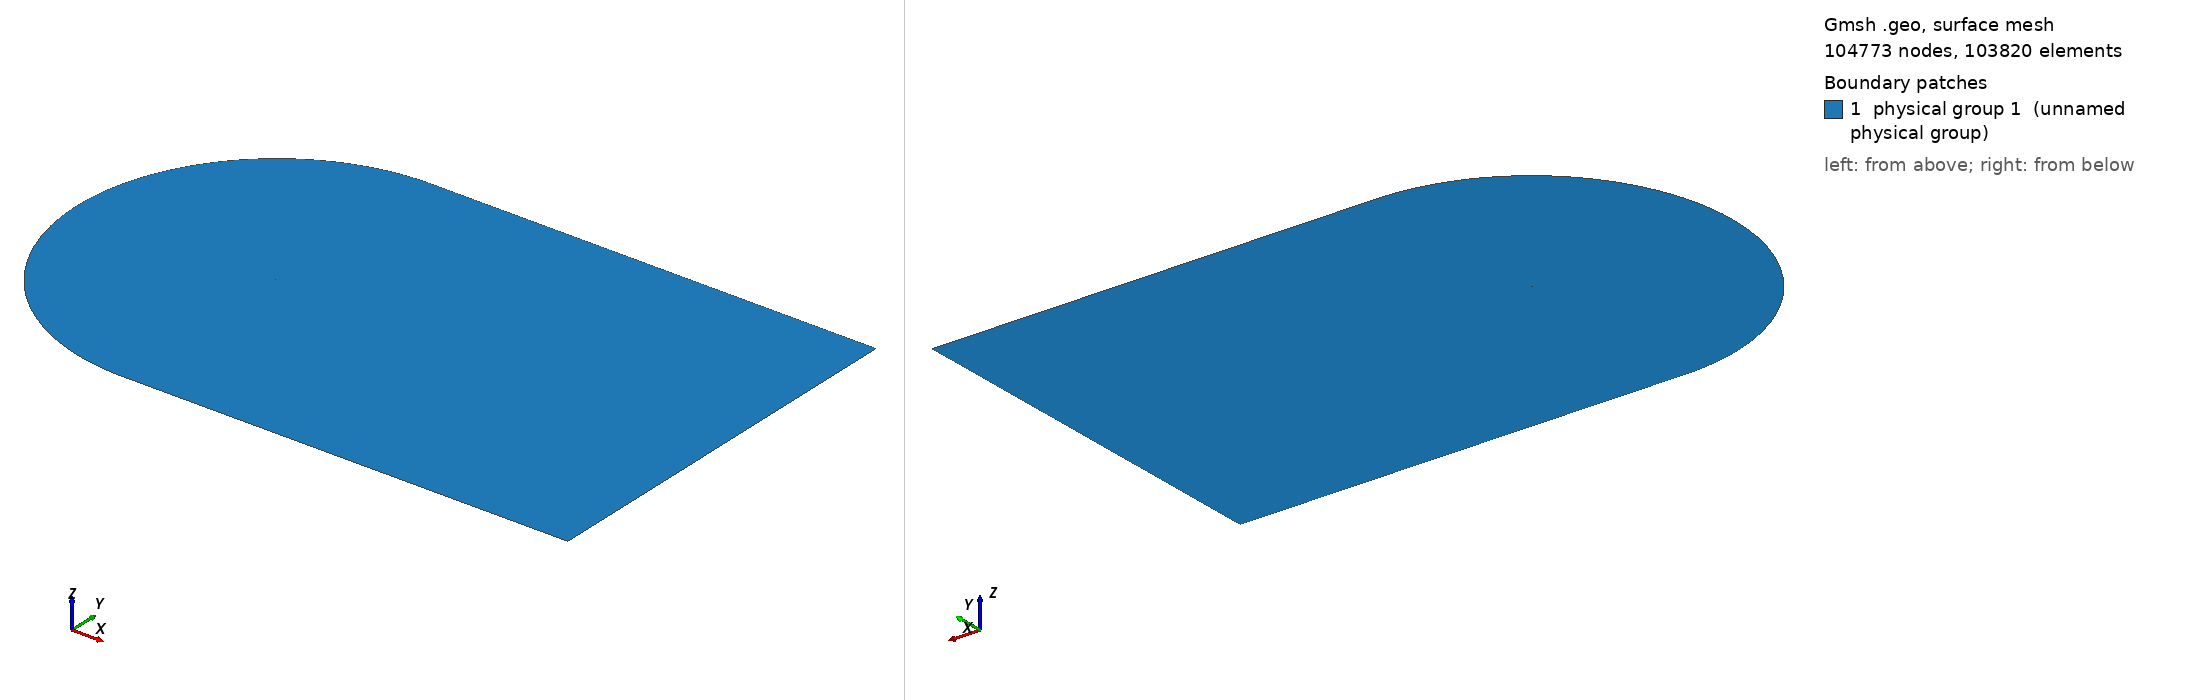

Gmsh geometry script, surface-meshed: 104773 nodes, 103820 surface elements. Boundary patches (legend numbers): 1 physical group 1 (unnamed physical group). Left view from above one corner, right view from below the opposite corner. Legend entries are the model's physical surfaces. The drawing asked Gmsh for element sizes between 1% and 20% of the model's largest extent; the script's own settings can give other sizes.

=== cgrid_uniform.geo (drawn) ===
// ===========================================
// ==================================MESH FILE
// ===========================================

h = 0.02;
C = 1.00898;
H = 129.50893464*C;

// =====================================POINTS
Point(1) = {C, 0, 0.0, 20*h};
Point(2) = {1, 0.00126, 0.0, 19.6605*h};
Point(3) = {0.996275, 0.001864, 0.0, 19.5192*h};
Point(4) = {0.990096, 0.00286, 0.0, 19.2849*h};
Point(5) = {0.983171, 0.003969, 0.0, 19.0223*h};
Point(6) = {0.975506, 0.005186, 0.0, 18.7318*h};
Point(7) = {0.967161, 0.006501, 0.0, 18.4155*h};
Point(8) = {0.958242, 0.007894, 0.0, 18.0775*h};
Point(9) = {0.948875, 0.009343, 0.0, 17.7226*h};
Point(10) = {0.939182, 0.010828, 0.0, 17.3555*h};
Point(11) = {0.929263, 0.012333, 0.0, 16.9799*h};
Point(12) = {0.919193, 0.013845, 0.0, 16.5986*h};
Point(13) = {0.909025, 0.015357, 0.0, 16.2137*h};
Point(14) = {0.898794, 0.016862, 0.0, 15.8266*h};
Point(15) = {0.888521, 0.018359, 0.0, 15.4379*h};
Point(16) = {0.878222, 0.019844, 0.0, 15.0483*h};
Point(17) = {0.867904, 0.021317, 0.0, 14.6581*h};
Point(18) = {0.857574, 0.022777, 0.0, 14.2675*h};
Point(19) = {0.847235, 0.024224, 0.0, 13.8766*h};
Point(20) = {0.836889, 0.025656, 0.0, 13.4856*h};
Point(21) = {0.826538, 0.027075, 0.0, 13.0944*h};
Point(22) = {0.816183, 0.028481, 0.0, 12.7032*h};
Point(23) = {0.805825, 0.029872, 0.0, 12.3119*h};
Point(24) = {0.795464, 0.031249, 0.0, 11.9205*h};
Point(25) = {0.785101, 0.032612, 0.0, 11.5292*h};
Point(26) = {0.774736, 0.033962, 0.0, 11.1379*h};
Point(27) = {0.764369, 0.035297, 0.0, 10.7465*h};
Point(28) = {0.754001, 0.036618, 0.0, 10.3552*h};
Point(29) = {0.743632, 0.037925, 0.0, 9.96392*h};
Point(30) = {0.733263, 0.039217, 0.0, 9.5727*h};
Point(31) = {0.722893, 0.040495, 0.0, 9.18151*h};
Point(32) = {0.712523, 0.041758, 0.0, 8.79039*h};
Point(33) = {0.702153, 0.043007, 0.0, 8.39933*h};
Point(34) = {0.691784, 0.04424, 0.0, 8.00838*h};
Point(35) = {0.681416, 0.045458, 0.0, 7.61753*h};
Point(36) = {0.671049, 0.046661, 0.0, 7.22678*h};
Point(37) = {0.660683, 0.047848, 0.0, 6.83614*h};
Point(38) = {0.650319, 0.049018, 0.0, 6.44565*h};
Point(39) = {0.639958, 0.050173, 0.0, 6.05533*h};
Point(40) = {0.629598, 0.051311, 0.0, 5.66512*h};
Point(41) = {0.619242, 0.052431, 0.0, 5.27513*h};
Point(42) = {0.608888, 0.053534, 0.0, 4.88528*h};
Point(43) = {0.598538, 0.054619, 0.0, 4.49565*h};
Point(44) = {0.588191, 0.055686, 0.0, 4.10621*h};
Point(45) = {0.577849, 0.056735, 0.0, 3.71702*h};
Point(46) = {0.567511, 0.057764, 0.0, 3.32805*h};
Point(47) = {0.557177, 0.058773, 0.0, 2.9393*h};
Point(48) = {0.546849, 0.059762, 0.0, 2.55085*h};
Point(49) = {0.536527, 0.06073, 0.0, 2.1627*h};
Point(50) = {0.52621, 0.061676, 0.0, 1.77481*h};
Point(51) = {0.5159, 0.0626, 0.0, 1.38726*h};
Point(52) = {0.505596, 0.063502, 0.0, 1*h};
Point(53) = {0.4953, 0.06438, 0.0, 5.05008*h};
Point(54) = {0.485011, 0.065234, 0.0, 9.09664*h};
Point(55) = {0.474731, 0.066063, 0.0, 13.1389*h};
Point(56) = {0.464459, 0.066867, 0.0, 17.1772*h};
Point(57) = {0.454197, 0.067643, 0.0, 21.2108*h};
Point(58) = {0.443944, 0.068393, 0.0, 25.2401*h};
Point(59) = {0.433701, 0.069114, 0.0, 29.2647*h};
Point(60) = {0.42347, 0.069806, 0.0, 33.2839*h};
Point(61) = {0.41325, 0.070468, 0.0, 37.2979*h};
Point(62) = {0.403042, 0.071099, 0.0, 41.3065*h};
Point(63) = {0.392848, 0.071697, 0.0, 45.3088*h};
Point(64) = {0.382667, 0.072262, 0.0, 49.3053*h};
Point(65) = {0.372501, 0.072793, 0.0, 53.2952*h};
Point(66) = {0.36235, 0.073287, 0.0, 57.2785*h};
Point(67) = {0.352216, 0.073745, 0.0, 61.2545*h};
Point(68) = {0.3421, 0.074165, 0.0, 65.2228*h};
Point(69) = {0.332002, 0.074546, 0.0, 69.1835*h};
Point(70) = {0.321925, 0.074885, 0.0, 73.1353*h};
Point(71) = {0.311869, 0.075182, 0.0, 77.0784*h};
Point(72) = {0.301837, 0.075435, 0.0, 81.0116*h};
Point(73) = {0.291829, 0.075642, 0.0, 84.935*h};
Point(74) = {0.28185, 0.075802, 0.0, 88.8467*h};
Point(75) = {0.2719, 0.075913, 0.0, 92.7468*h};
Point(76) = {0.261984, 0.075973, 0.0, 96.6333*h};
Point(77) = {0.252107, 0.075981, 0.0, 100.505*h};
Point(78) = {0.242274, 0.075934, 0.0, 104.359*h};
Point(79) = {0.232493, 0.07583, 0.0, 108.192*h};
Point(80) = {0.222775, 0.075669, 0.0, 112.002*h};
Point(81) = {0.213136, 0.075448, 0.0, 115.781*h};
Point(82) = {0.203599, 0.075166, 0.0, 119.52*h};
Point(83) = {0.194193, 0.074821, 0.0, 123.209*h};
Point(84) = {0.184949, 0.074405, 0.0, 126.836*h};
Point(85) = {0.175884, 0.073906, 0.0, 130.394*h};
Point(86) = {0.167005, 0.073314, 0.0, 133.882*h};
Point(87) = {0.158316, 0.072621, 0.0, 137.299*h};
Point(88) = {0.149819, 0.07182, 0.0, 140.644*h};
Point(89) = {0.141513, 0.070904, 0.0, 143.919*h};
Point(90) = {0.133401, 0.069871, 0.0, 147.124*h};
Point(91) = {0.125484, 0.068715, 0.0, 150.26*h};
Point(92) = {0.117765, 0.067435, 0.0, 153.327*h};
Point(93) = {0.110249, 0.066031, 0.0, 156.323*h};
Point(94) = {0.102944, 0.064503, 0.0, 159.249*h};
Point(95) = {0.095859, 0.062855, 0.0, 162.1*h};
Point(96) = {0.089006, 0.061093, 0.0, 164.873*h};
Point(97) = {0.082398, 0.059223, 0.0, 167.565*h};
Point(98) = {0.07605, 0.057257, 0.0, 170.169*h};
Point(99) = {0.06998, 0.055207, 0.0, 172.68*h};
Point(100) = {0.064202, 0.05309, 0.0, 175.092*h};
Point(101) = {0.058733, 0.050922, 0.0, 177.398*h};
Point(102) = {0.053584, 0.048723, 0.0, 179.592*h};
Point(103) = {0.048762, 0.046512, 0.0, 181.672*h};
Point(104) = {0.044269, 0.044306, 0.0, 183.633*h};
Point(105) = {0.040103, 0.042122, 0.0, 185.477*h};
Point(106) = {0.036255, 0.039973, 0.0, 187.205*h};
Point(107) = {0.032711, 0.03787, 0.0, 188.82*h};
Point(108) = {0.029455, 0.03582, 0.0, 190.328*h};
Point(109) = {0.026469, 0.033829, 0.0, 191.734*h};
Point(110) = {0.023733, 0.031899, 0.0, 193.047*h};
Point(111) = {0.021227, 0.030029, 0.0, 194.272*h};
Point(112) = {0.018933, 0.028221, 0.0, 195.417*h};
Point(113) = {0.016832, 0.02647, 0.0, 196.489*h};
Point(114) = {0.014907, 0.024775, 0.0, 197.494*h};
Point(115) = {0.013145, 0.023131, 0.0, 198.439*h};
Point(116) = {0.011531, 0.021537, 0.0, 199.328*h};
Point(117) = {0.010054, 0.019988, 0.0, 200.167*h};
Point(118) = {0.008704, 0.01848, 0.0, 200.96*h};
Point(119) = {0.007471, 0.017011, 0.0, 201.712*h};
Point(120) = {0.006348, 0.015576, 0.0, 202.426*h};
Point(121) = {0.005328, 0.014174, 0.0, 203.105*h};
Point(122) = {0.004406, 0.0128, 0.0, 203.754*h};
Point(123) = {0.003578, 0.011454, 0.0, 204.373*h};
Point(124) = {0.00284, 0.010131, 0.0, 204.967*h};
Point(125) = {0.00219, 0.008831, 0.0, 205.537*h};
Point(126) = {0.001627, 0.007553, 0.0, 206.084*h};
Point(127) = {0.001148, 0.006295, 0.0, 206.612*h};
Point(128) = {0.000752, 0.005058, 0.0, 207.121*h};
Point(129) = {0.000441, 0.003842, 0.0, 207.613*h};
Point(130) = {0.000213, 0.002647, 0.0, 208.09*h};
Point(131) = {6.7e-05, 0.001475, 0.0, 208.553*h};
Point(132) = {4e-06, 0.000335, 0.0, 209*h};
Point(133) = {2e-05, -0.00079, 0.0, 208.545*h};
Point(134) = {0.000123, -0.001929, 0.0, 208.083*h};
Point(135) = {0.000323, -0.003079, 0.0, 207.611*h};
Point(136) = {0.000629, -0.004228, 0.0, 207.13*h};
Point(137) = {0.001048, -0.005369, 0.0, 206.639*h};
Point(138) = {0.001584, -0.006491, 0.0, 206.136*h};
Point(139) = {0.00224, -0.007586, 0.0, 205.62*h};
Point(140) = {0.003014, -0.008645, 0.0, 205.09*h};
Point(141) = {0.003904, -0.009666, 0.0, 204.542*h};
Point(142) = {0.004907, -0.010644, 0.0, 203.976*h};
Point(143) = {0.006018, -0.011579, 0.0, 203.389*h};
Point(144) = {0.007237, -0.012472, 0.0, 202.778*h};
Point(145) = {0.008564, -0.013327, 0.0, 202.14*h};
Point(146) = {0.009999, -0.014145, 0.0, 201.472*h};
Point(147) = {0.011547, -0.01493, 0.0, 200.77*h};
Point(148) = {0.013214, -0.015687, 0.0, 200.03*h};
Point(149) = {0.015007, -0.016418, 0.0, 199.247*h};
Point(150) = {0.016938, -0.017127, 0.0, 198.416*h};
Point(151) = {0.019019, -0.017818, 0.0, 197.529*h};
Point(152) = {0.021269, -0.018494, 0.0, 196.579*h};
Point(153) = {0.023707, -0.01916, 0.0, 195.558*h};
Point(154) = {0.02636, -0.019818, 0.0, 194.453*h};
Point(155) = {0.029257, -0.020473, 0.0, 193.252*h};
Point(156) = {0.032434, -0.021128, 0.0, 191.941*h};
Point(157) = {0.035937, -0.021788, 0.0, 190.499*h};
Point(158) = {0.039816, -0.022458, 0.0, 188.908*h};
Point(159) = {0.044131, -0.023144, 0.0, 187.142*h};
Point(160) = {0.04895, -0.023852, 0.0, 185.173*h};
Point(161) = {0.054343, -0.024588, 0.0, 182.972*h};
Point(162) = {0.060377, -0.02536, 0.0, 180.513*h};
Point(163) = {0.067105, -0.026173, 0.0, 177.773*h};
Point(164) = {0.074547, -0.027032, 0.0, 174.744*h};
Point(165) = {0.082683, -0.027941, 0.0, 171.435*h};
Point(166) = {0.091442, -0.028896, 0.0, 167.873*h};
Point(167) = {0.100715, -0.029893, 0.0, 164.102*h};
Point(168) = {0.110374, -0.030922, 0.0, 160.175*h};
Point(169) = {0.120295, -0.031973, 0.0, 156.142*h};
Point(170) = {0.130369, -0.033033, 0.0, 152.047*h};
Point(171) = {0.140511, -0.03409, 0.0, 147.925*h};
Point(172) = {0.150662, -0.035133, 0.0, 143.799*h};
Point(173) = {0.160779, -0.036149, 0.0, 139.689*h};
Point(174) = {0.170837, -0.037129, 0.0, 135.603*h};
Point(175) = {0.180824, -0.038063, 0.0, 131.548*h};
Point(176) = {0.190738, -0.038941, 0.0, 127.524*h};
Point(177) = {0.200592, -0.039755, 0.0, 123.527*h};
Point(178) = {0.210408, -0.040499, 0.0, 119.547*h};
Point(179) = {0.220217, -0.041175, 0.0, 115.572*h};
Point(180) = {0.230037, -0.041788, 0.0, 111.595*h};
Point(181) = {0.239877, -0.042341, 0.0, 107.61*h};
Point(182) = {0.249743, -0.042837, 0.0, 103.617*h};
Point(183) = {0.259637, -0.04328, 0.0, 99.6128*h};
Point(184) = {0.269559, -0.04367, 0.0, 95.5985*h};
Point(185) = {0.279511, -0.04401, 0.0, 91.5728*h};
Point(186) = {0.28949, -0.044302, 0.0, 87.5368*h};
Point(187) = {0.299495, -0.044547, 0.0, 83.4908*h};
Point(188) = {0.309526, -0.044748, 0.0, 79.4347*h};
Point(189) = {0.319582, -0.044905, 0.0, 75.3688*h};
Point(190) = {0.329659, -0.045021, 0.0, 71.2947*h};
Point(191) = {0.339759, -0.045096, 0.0, 67.2114*h};
Point(192) = {0.349879, -0.045131, 0.0, 63.1201*h};
Point(193) = {0.360018, -0.04513, 0.0, 59.0212*h};
Point(194) = {0.370175, -0.045091, 0.0, 54.9149*h};
Point(195) = {0.380349, -0.045017, 0.0, 50.8017*h};
Point(196) = {0.39054, -0.044909, 0.0, 46.6815*h};
Point(197) = {0.400746, -0.044768, 0.0, 42.5551*h};
Point(198) = {0.410966, -0.044595, 0.0, 38.4228*h};
Point(199) = {0.4212, -0.044391, 0.0, 34.2846*h};
Point(200) = {0.431447, -0.044157, 0.0, 30.1409*h};
Point(201) = {0.441707, -0.043894, 0.0, 25.9917*h};
Point(202) = {0.451978, -0.043603, 0.0, 21.8377*h};
Point(203) = {0.46226, -0.043285, 0.0, 17.679*h};
Point(204) = {0.472553, -0.04294, 0.0, 13.5155*h};
Point(205) = {0.482855, -0.042569, 0.0, 9.34792*h};
Point(206) = {0.493167, -0.042173, 0.0, 5.17596*h};
Point(207) = {0.503488, -0.041754, 0.0, 1*h};
Point(208) = {0.513817, -0.041311, 0.0, 1.39423*h};
Point(209) = {0.524154, -0.040845, 0.0, 1.7888*h};
Point(210) = {0.534499, -0.040357, 0.0, 2.18372*h};
Point(211) = {0.54485, -0.039848, 0.0, 2.5789*h};
Point(212) = {0.555208, -0.039317, 0.0, 2.97439*h};
Point(213) = {0.565572, -0.038767, 0.0, 3.37014*h};
Point(214) = {0.575942, -0.038196, 0.0, 3.76617*h};
Point(215) = {0.586317, -0.037606, 0.0, 4.16243*h};
Point(216) = {0.596697, -0.036998, 0.0, 4.55892*h};
Point(217) = {0.607082, -0.036371, 0.0, 4.95565*h};
Point(218) = {0.617471, -0.035726, 0.0, 5.35256*h};
Point(219) = {0.627863, -0.035063, 0.0, 5.74964*h};
Point(220) = {0.63826, -0.034383, 0.0, 6.14694*h};
Point(221) = {0.648659, -0.033687, 0.0, 6.54437*h};
Point(222) = {0.659062, -0.032974, 0.0, 6.94198*h};
Point(223) = {0.669466, -0.032244, 0.0, 7.33969*h};
Point(224) = {0.679874, -0.031499, 0.0, 7.73758*h};
Point(225) = {0.690283, -0.030738, 0.0, 8.13556*h};
Point(226) = {0.700693, -0.029962, 0.0, 8.53361*h};
Point(227) = {0.711105, -0.02917, 0.0, 8.93179*h};
Point(228) = {0.721517, -0.028364, 0.0, 9.33001*h};
Point(229) = {0.731931, -0.027542, 0.0, 9.72835*h};
Point(230) = {0.742344, -0.026706, 0.0, 10.1267*h};
Point(231) = {0.752758, -0.025855, 0.0, 10.5251*h};
Point(232) = {0.763171, -0.02499, 0.0, 10.9236*h};
Point(233) = {0.773584, -0.024111, 0.0, 11.322*h};
Point(234) = {0.783995, -0.023217, 0.0, 11.7205*h};
Point(235) = {0.794406, -0.022308, 0.0, 12.119*h};
Point(236) = {0.804814, -0.021386, 0.0, 12.5174*h};
Point(237) = {0.815221, -0.020449, 0.0, 12.9159*h};
Point(238) = {0.825625, -0.019498, 0.0, 13.3143*h};
Point(239) = {0.836025, -0.018533, 0.0, 13.7125*h};
Point(240) = {0.846421, -0.017554, 0.0, 14.1107*h};
Point(241) = {0.85681, -0.01656, 0.0, 14.5087*h};
Point(242) = {0.867191, -0.015553, 0.0, 14.9064*h};
Point(243) = {0.877561, -0.014531, 0.0, 15.3037*h};
Point(244) = {0.887912, -0.013496, 0.0, 15.7004*h};
Point(245) = {0.898237, -0.012449, 0.0, 16.0961*h};
Point(246) = {0.908521, -0.011391, 0.0, 16.4904*h};
Point(247) = {0.918742, -0.010323, 0.0, 16.8822*h};
Point(248) = {0.928865, -0.009251, 0.0, 17.2704*h};
Point(249) = {0.938837, -0.008179, 0.0, 17.6528*h};
Point(250) = {0.948583, -0.007117, 0.0, 18.0267*h};
Point(251) = {0.958001, -0.006077, 0.0, 18.388*h};
Point(252) = {0.966969, -0.005072, 0.0, 18.7321*h};
Point(253) = {0.975362, -0.004121, 0.0, 19.0542*h};
Point(254) = {0.983071, -0.003237, 0.0, 19.3501*h};
Point(255) = {0.990037, -0.002429, 0.0, 19.6175*h};
Point(256) = {0.996252, -0.001702, 0.0, 19.8561*h};
Point(257) = {1, -0.00126, 0.0, 20*h};
 
// LE points
te = 1;
xte = C;
le = 139; // 132 quello giusto
xle = 0.;

point_test_x = 0.00224;
point_test_y = -0.00756;

LL = 288.85299718*C;

npW = 165;
npN = 146; // mettere 203 per avere il primo layer 5e-5, con 212 invece si ha 3.1e-5
npP = 148;
npS = 242;

progN = 1.0925;
progW = 1.069;
bmpS = 0.0460;
bmpP = 0.0280;
progCS = 1.051;
progCP = 1.06;

// UPPER TRAILING EDGE
Point(401) = {LL, 0, 0};
Point(402) = {LL, H, 0};
Point(403) = {1, H, 0};

Line(400) = {1,401};
Line(401) = {401,402};
Line(402) = {402,403};
Line(403) = {403,1};

Transfinite Line{400} = npW Using Progression progW;
Transfinite Line{402} = npW Using Progression 1/progW;

Transfinite Line{401} = npN Using Progression progN;
Transfinite Line{403} = npN Using Progression 1/progN;

Line Loop(400) = {400,401,402,403};
Plane Surface(400) = {400};
Transfinite Surface{400};
Recombine Surface{400};


// LOWER TRAILING EDGE
Point(502) = {LL, -H, 0};
Point(503) = {1, -H, 0};

Line(501) = {401,502};
Line(502) = {502,503};
Line(503) = {503,1};

Transfinite Line{502} = npW Using Progression 1/progW;

Transfinite Line{501} = npN Using Progression progN;
Transfinite Line{503} = npN Using Progression 1/progN;

Line Loop(500) = {-503,-502,-501,-400};
Plane Surface(500) = {500};
Transfinite Surface{500};
Recombine Surface{500};

// SUCTION SIDE 
Point(601) = {-108.161290 ,-71.812284,0};
Point(600) = {xte, 0 ,0};

Circle(600) = {403,600,601};
Line(601) = {601, le};
Spline(602) = {te:le};

Line Loop(600) = {-403,600,601,-602};

Transfinite Line{601} = npN Using Progression 1/progN;

Transfinite Line{600} = npS Using Progression progCS;
Transfinite Line{602} = npS Using Bump bmpS;

Plane Surface(600) = {600};
Transfinite Surface{600};
Recombine Surface{600};


// PRESSURE SIDE
Circle(800) = {601,600,503};
Spline(801) = {le:257,1};

Transfinite Line{800} = npP Using Progression 1/progCP;
Transfinite Line{801} = npP Using Bump bmpP;

Line Loop(800) = {-601,800,503,-801};
Plane Surface(800) = {800};
Transfinite Surface{800};
Recombine Surface{800};

Physical Surface(1) = {400,500,600,800};
Physical Line("AIRFOIL") = {602,801};
Physical Line("FARFIELD") = {401,402,600,800,-502,-501};

// 1: MeshAdapt, 2: Automatic, 3: Initial mesh only, 5: Delaunay, 6: Frontal-Delaunay, 7: BAMG, 8: Frontal-Delaunay for Quads, 9: Packing of Parallelograms
//Mesh.Algorithm = 1;

//Mesh.RandomFactor = 1e-09;
//Mesh.Smoothing = 10;
